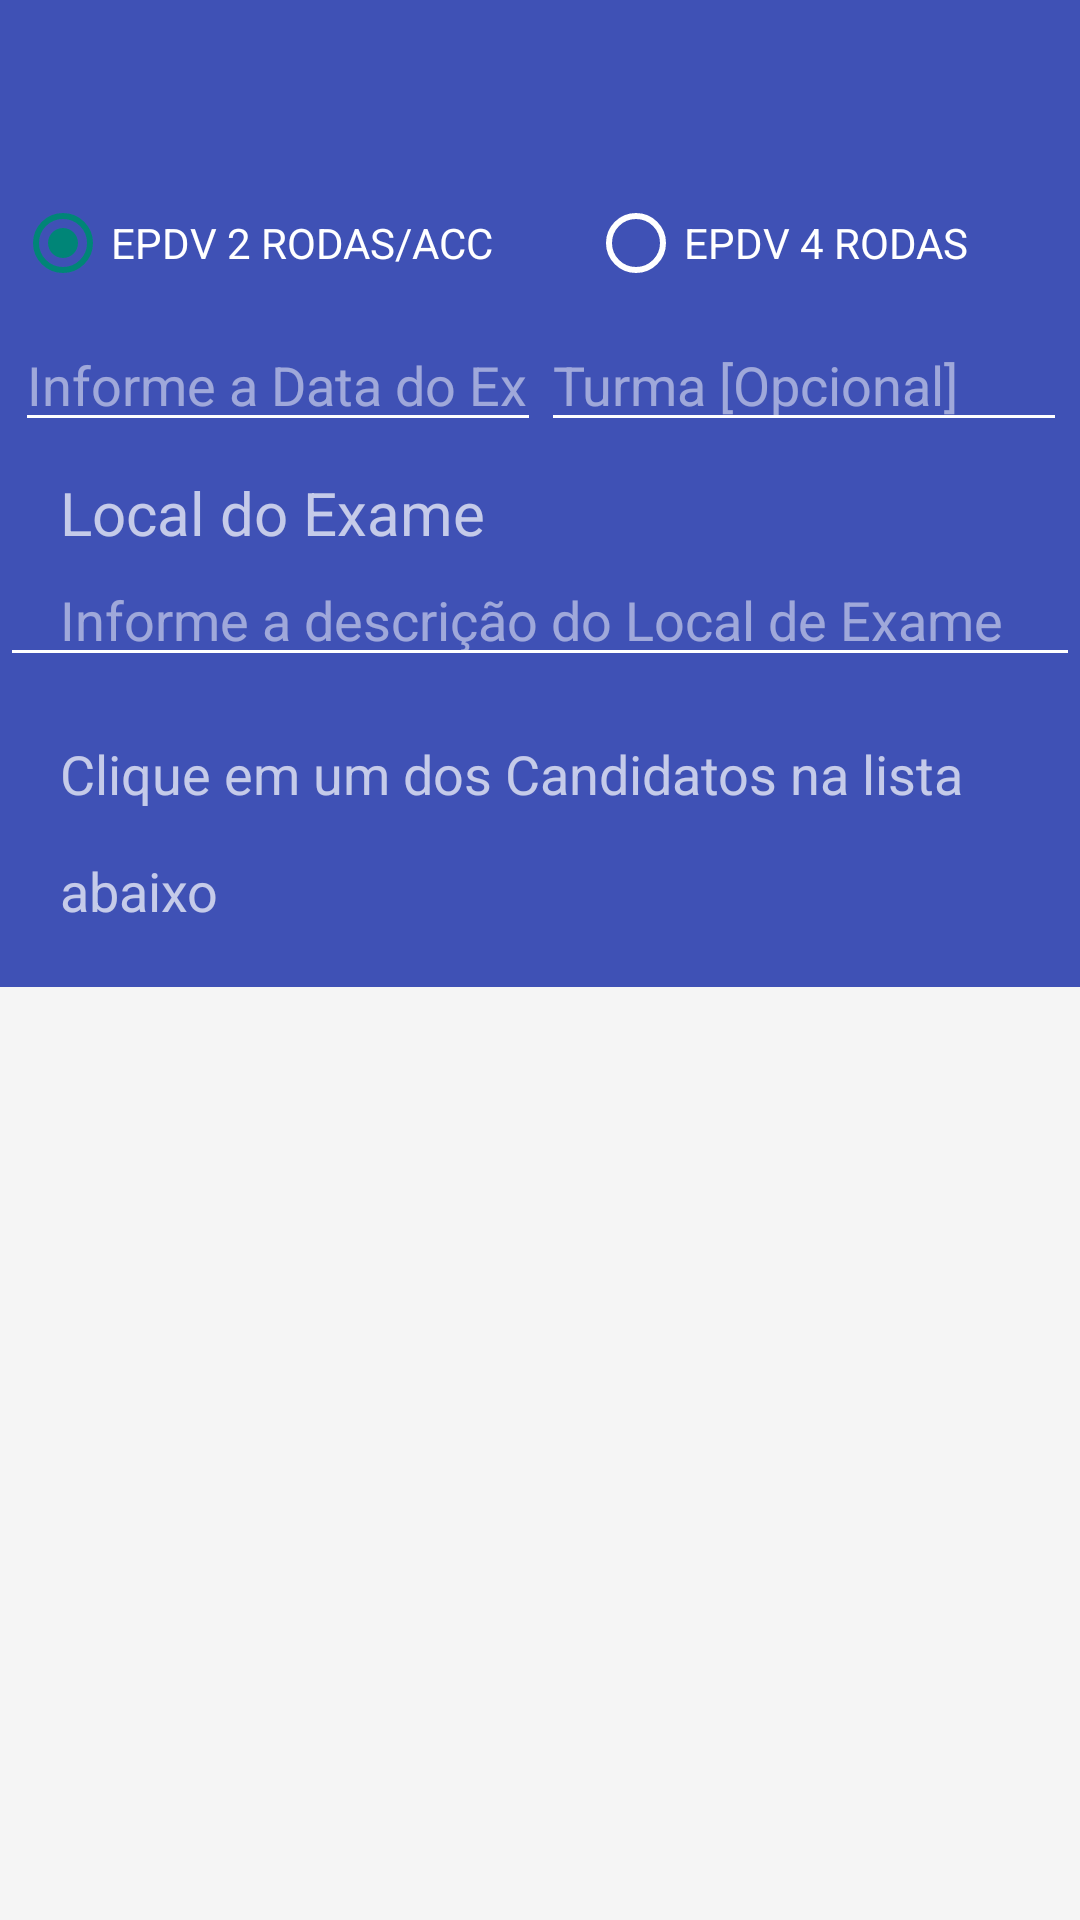

Android layout source for this screen:
<!-- AndroidManifest.xml: activity theme Theme.AppCompat.Light.NoActionBar -->
<!-- res/layout/activity_selecionar_candidato.xml -->
<?xml version="1.0" encoding="utf-8"?>

<androidx.coordinatorlayout.widget.CoordinatorLayout xmlns:android="http://schemas.android.com/apk/res/android"
    xmlns:app="http://schemas.android.com/apk/res-auto"
    xmlns:tools="http://schemas.android.com/tools"
    android:layout_width="match_parent"
    android:layout_height="match_parent"
    tools:context=".views.SelecionarCandidatoActivity">

    <ProgressBar
        android:id="@+id/progressBarSelecionarCandidato"
        style="?android:attr/progressBarStyle"
        android:layout_width="match_parent"
        android:layout_height="wrap_content"
        android:visibility="gone" />

    <com.google.android.material.appbar.AppBarLayout
        android:id="@+id/appBarSelecionarCandidato"
        android:layout_width="match_parent"
        android:layout_height="match_parent"
        android:theme="@style/AppBarOverlay">

        <androidx.appcompat.widget.Toolbar
            android:id="@+id/toolbar"
            android:layout_width="match_parent"
            android:layout_height="?attr/actionBarSize"
            android:background="@color/colorPrimary"
            app:popupTheme="@style/PopupOverlay" >

        </androidx.appcompat.widget.Toolbar>



        <include
            layout="@layout/content_selecionar_candidato"
            android:layout_width="match_parent"
            android:layout_height="wrap_content" />

        <include
            layout="@layout/content_selecionar_candidato_list"
            android:layout_width="match_parent"
            android:layout_height="match_parent" />

    </com.google.android.material.appbar.AppBarLayout>

</androidx.coordinatorlayout.widget.CoordinatorLayout>
<!-- res/layout/content_selecionar_candidato.xml (included above) -->
<?xml version="1.0" encoding="utf-8"?>

<androidx.constraintlayout.widget.ConstraintLayout xmlns:android="http://schemas.android.com/apk/res/android"
    xmlns:app="http://schemas.android.com/apk/res-auto"
    xmlns:tools="http://schemas.android.com/tools"
    android:layout_width="match_parent"
    android:layout_height="match_parent"
    app:layout_behavior="@string/appbar_scrolling_view_behavior"
    tools:context=".views.SelecionarCandidatoActivity"

    >



    <LinearLayout
        android:layout_width="match_parent"
        android:layout_height="wrap_content"
        android:background="@color/colorPrimary"
        android:orientation="vertical">

        <LinearLayout
            android:id="@+id/linearLayout"
            android:layout_width="match_parent"
            android:layout_height="50dp"
            android:orientation="horizontal"
            android:paddingHorizontal="5dp">

            <RadioGroup
                android:layout_width="match_parent"
                android:layout_height="match_parent"
                android:layout_weight="1"
                android:checkedButton="@+id/radExame2Rodas"
                android:orientation="horizontal">

                <RadioButton
                    android:id="@+id/radExame2Rodas"
                    android:layout_width="wrap_content"
                    android:layout_height="match_parent"
                    android:layout_weight="1"
                    android:text="@string/radioText2Rodas" />

                <RadioButton
                    android:id="@+id/radExame4Rodas"
                    android:layout_width="wrap_content"
                    android:layout_height="match_parent"
                    android:layout_weight="1"
                    android:text="@string/radioText4Rodas"
                    android:textStyle="normal" />

            </RadioGroup>

        </LinearLayout>

        <LinearLayout
            android:layout_width="match_parent"
            android:layout_height="wrap_content"
            android:layout_weight="1"
            android:orientation="horizontal"
            android:paddingHorizontal="5dp">

            <EditText
                android:id="@+id/txtDataExame"
                android:layout_width="wrap_content"
                android:layout_height="wrap_content"
                android:layout_weight="1"
                android:ems="10"
                android:hint="@string/textHintDataExame"
                android:inputType="date" />


            <EditText
                android:id="@+id/txtTurma"
                android:layout_width="wrap_content"
                android:layout_height="wrap_content"
                android:layout_weight="1"
                android:ems="10"
                android:hint="@string/textoHintTurmaOpcional"
                android:inputType="time" />

            <ImageButton
                android:id="@+id/btnBuscar"
                android:layout_width="wrap_content"
                android:layout_height="match_parent"
                android:layout_weight="1"
                android:background="@android:color/transparent"
                android:contentDescription="@string/botaoBuscar"
                android:paddingHorizontal="1dp"
                app:srcCompat="@android:drawable/ic_menu_search" />
        </LinearLayout>

        <TextView
            android:id="@+id/textView5"
            android:layout_width="match_parent"
            android:layout_height="wrap_content"
            android:layout_weight="1"
            android:paddingLeft="20dp"
            android:paddingTop="10dp"
            android:text="Local do Exame"
            android:textSize="20sp" />

        <AutoCompleteTextView
            android:id="@+id/autoCompleteLocalDeProva"
            android:layout_width="match_parent"
            android:layout_height="wrap_content"
            android:layout_weight="1"
            android:hint="@string/hintAutoCompletoLocalDeExame"
            android:paddingLeft="20dp" />

        <TextView
            android:id="@+id/textView6"
            android:layout_width="match_parent"
            android:layout_height="match_parent"
            android:layout_margin="20dp"
            android:lineSpacingExtra="18sp"
            android:text="@string/clique_em_um_dos_candidatos_na_lista_abaixo"
            android:textSize="18sp"
            android:typeface="sans" />

    </LinearLayout>

</androidx.constraintlayout.widget.ConstraintLayout>
<!-- res/layout/content_selecionar_candidato_list.xml (included above) -->
<?xml version="1.0" encoding="utf-8"?>

<androidx.constraintlayout.widget.ConstraintLayout xmlns:android="http://schemas.android.com/apk/res/android"
    xmlns:app="http://schemas.android.com/apk/res-auto"
    xmlns:tools="http://schemas.android.com/tools"
    android:id="@+id/linearLayout2"
    android:layout_width="match_parent"
    android:layout_height="match_parent">

    <ListView
        android:id="@+id/listaCandidatos"
        android:layout_width="wrap_content"
        android:layout_height="wrap_content"
        app:layout_constraintStart_toStartOf="parent"
        app:layout_constraintTop_toTopOf="parent" />

</androidx.constraintlayout.widget.ConstraintLayout>
<!-- resources referenced by this layout -->
<resources>
  <color name="colorPrimary">#3f51b5</color>
  <string name="botaoBuscar">Buscar</string>
  <string name="clique_em_um_dos_candidatos_na_lista_abaixo">Clique em um dos Candidatos na lista abaixo</string>
  <string name="hintAutoCompletoLocalDeExame">Informe a descrição do Local de Exame</string>
  <string name="radioText2Rodas">EPDV 2 RODAS/ACC</string>
  <string name="radioText4Rodas">EPDV 4 RODAS</string>
  <string name="textHintDataExame">Informe a Data do Exame</string>
  <string name="textoHintTurmaOpcional">Turma [Opcional]</string>
  <style name="AppBarOverlay" parent="ThemeOverlay.AppCompat.Dark.ActionBar" />
  <style name="PopupOverlay" parent="ThemeOverlay.AppCompat.Light" />
</resources>
